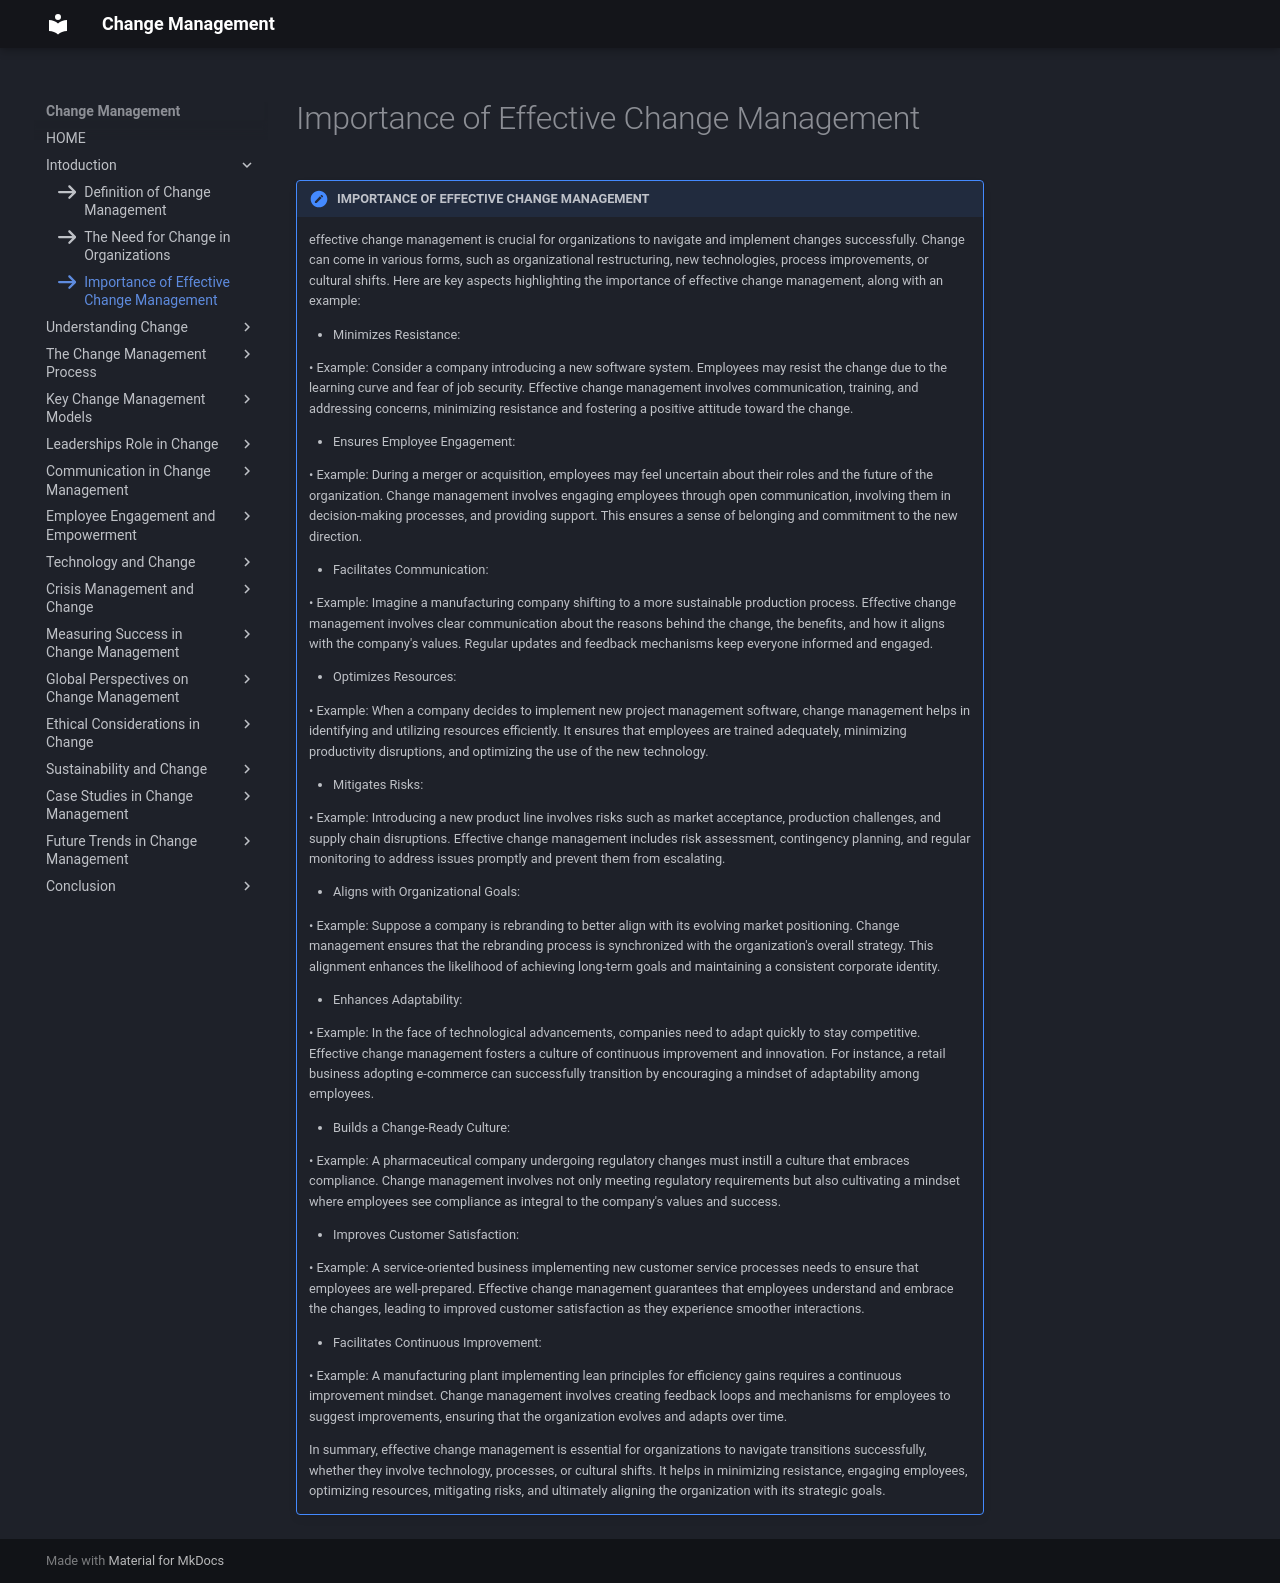

repository: omkarg419/change-management-documentation · page: chap_1/ind3/index.html · generator: mkdocs

icon:fontawesome/solid/arrow-right

!!! note "IMPORTANCE OF EFFECTIVE CHANGE MANAGEMENT"
    effective change management is crucial for organizations to navigate and implement changes successfully. Change can come in various forms, such as organizational restructuring, new technologies, process improvements, or cultural shifts. Here are key aspects highlighting the importance of effective change management, along with an example:

    * Minimizes Resistance:

    •	Example: Consider a company introducing a new software system. Employees may resist the change due to the learning curve and fear of job security. Effective change management involves communication, training, and addressing concerns, minimizing resistance and fostering a positive attitude toward the change.

    * Ensures Employee Engagement:

    •	Example: During a merger or acquisition, employees may feel uncertain about their roles and the future of the organization. Change management involves engaging employees through open communication, involving them in decision-making processes, and providing support. This ensures a sense of belonging and commitment to the new direction.

    * Facilitates Communication:

    •	Example: Imagine a manufacturing company shifting to a more sustainable production process. Effective change management involves clear communication about the reasons behind the change, the benefits, and how it aligns with the company's values. Regular updates and feedback mechanisms keep everyone informed and engaged.

    * Optimizes Resources:

    •	Example: When a company decides to implement new project management software, change management helps in identifying and utilizing resources efficiently. It ensures that employees are trained adequately, minimizing productivity disruptions, and optimizing the use of the new technology.

    * Mitigates Risks:

    •	Example: Introducing a new product line involves risks such as market acceptance, production challenges, and supply chain disruptions. Effective change management includes risk assessment, contingency planning, and regular monitoring to address issues promptly and prevent them from escalating.

    * Aligns with Organizational Goals:

    •	Example: Suppose a company is rebranding to better align with its evolving market positioning. Change management ensures that the rebranding process is synchronized with the organization's overall strategy. This alignment enhances the likelihood of achieving long-term goals and maintaining a consistent corporate identity.

    * Enhances Adaptability:

    •	Example: In the face of technological advancements, companies need to adapt quickly to stay competitive. Effective change management fosters a culture of continuous improvement and innovation. For instance, a retail business adopting e-commerce can successfully transition by encouraging a mindset of adaptability among employees.

    * Builds a Change-Ready Culture:

    •	Example: A pharmaceutical company undergoing regulatory changes must instill a culture that embraces compliance. Change management involves not only meeting regulatory requirements but also cultivating a mindset where employees see compliance as integral to the company's values and success.

    * Improves Customer Satisfaction:

    •	Example: A service-oriented business implementing new customer service processes needs to ensure that employees are well-prepared. Effective change management guarantees that employees understand and embrace the changes, leading to improved customer satisfaction as they experience smoother interactions.

    * Facilitates Continuous Improvement:

    •	Example: A manufacturing plant implementing lean principles for efficiency gains requires a continuous improvement mindset. Change management involves creating feedback loops and mechanisms for employees to suggest improvements, ensuring that the organization evolves and adapts over time.

    In summary, effective change management is essential for organizations to navigate transitions successfully, whether they involve technology, processes, or cultural shifts. It helps in minimizing resistance, engaging employees, optimizing resources, mitigating risks, and ultimately aligning the organization with its strategic goals.
